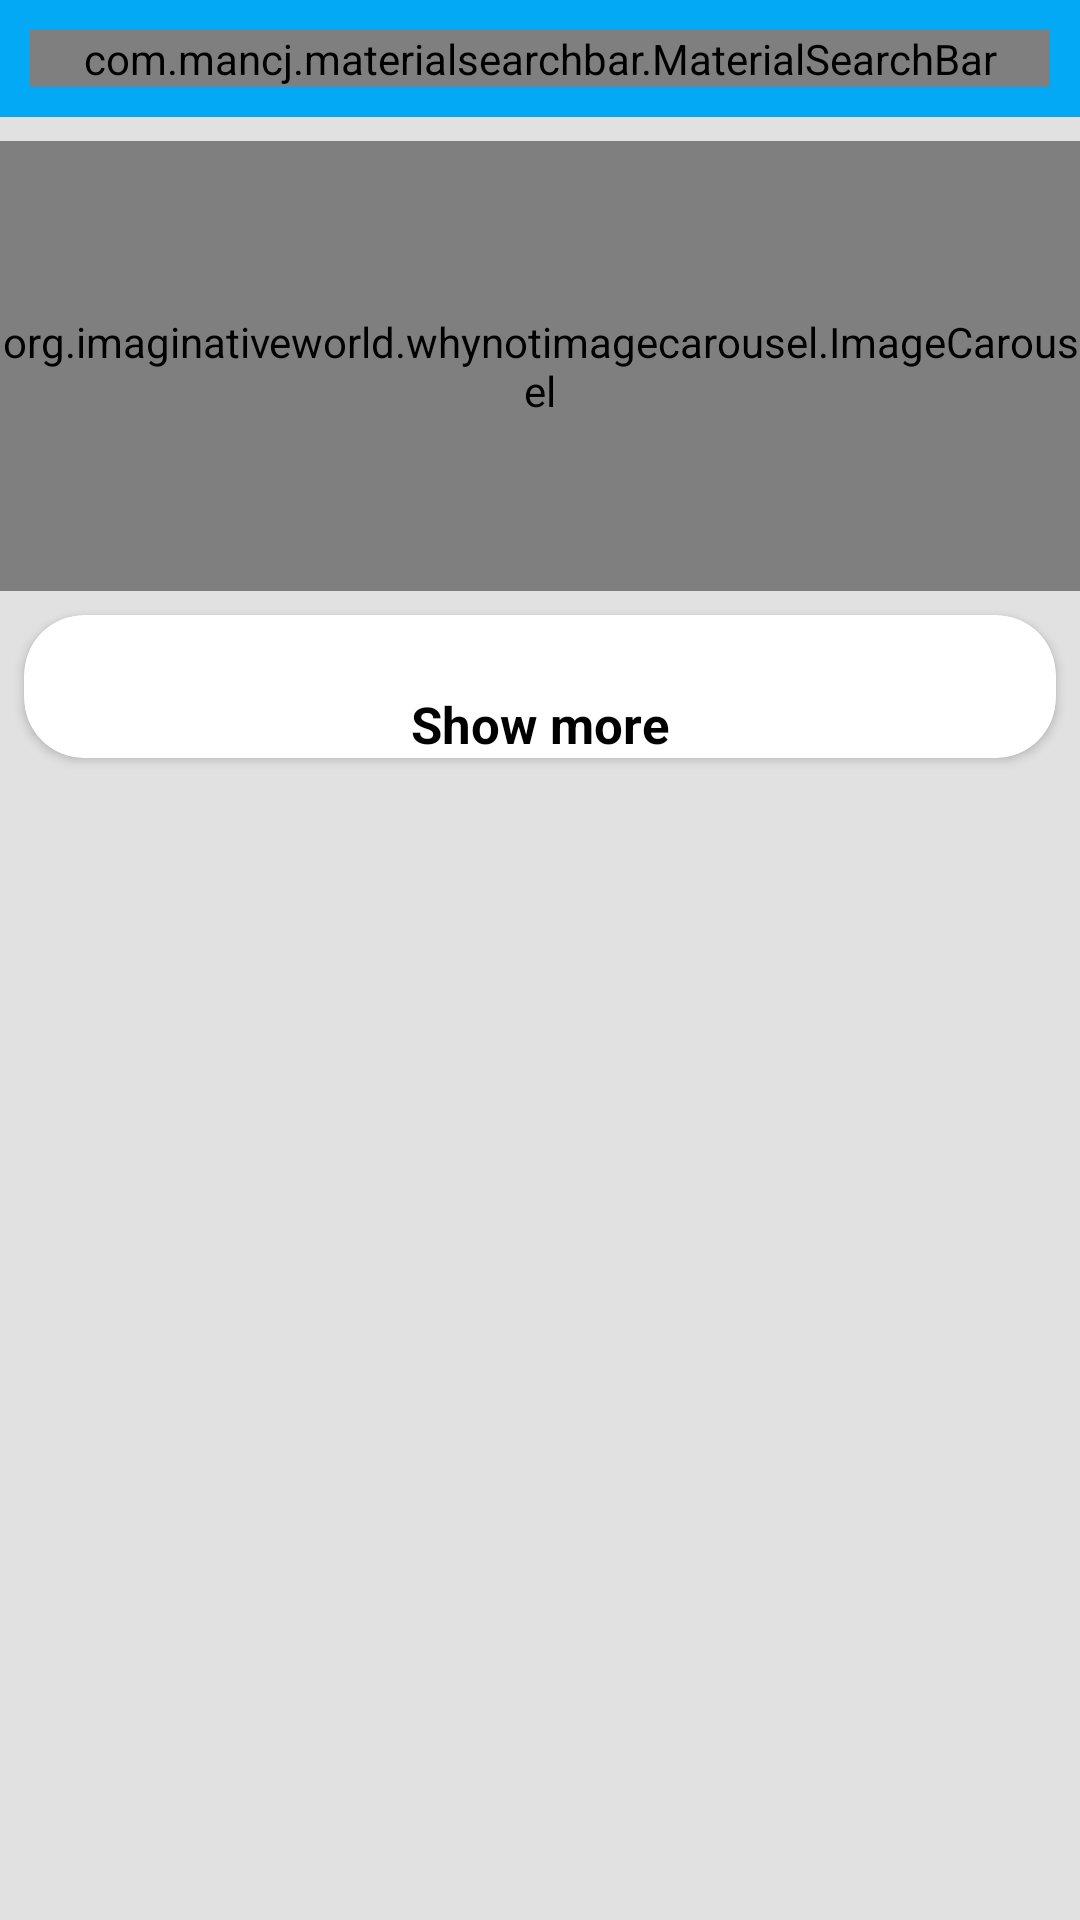

Layout XML and referenced resources for this Android screen:
<!-- AndroidManifest.xml: application theme Theme.EMart -->
<!-- res/layout/fragment_home.xml -->
<?xml version="1.0" encoding="utf-8"?>
<FrameLayout xmlns:android="http://schemas.android.com/apk/res/android"
    xmlns:tools="http://schemas.android.com/tools"
    android:layout_width="match_parent"
    xmlns:app="http://schemas.android.com/apk/res-auto"
    android:layout_height="match_parent"
    android:background="#E1E1E1"
    tools:context=".fragments.HomeFragment">

    <LinearLayout
        android:layout_width="match_parent"
        android:layout_height="match_parent"
        android:orientation="vertical">

        <LinearLayout
            android:id="@+id/toolBarBase"
            android:layout_width="match_parent"
            android:layout_height="wrap_content"
            android:background="@color/blue"
            android:orientation="horizontal"
            android:padding="10dp">

            <com.mancj.materialsearchbar.MaterialSearchBar
                android:id="@+id/searchBar"
                style="@style/MaterialSearchBarLight"
                android:layout_width="match_parent"
                android:layout_height="wrap_content"
                app:mt_hint="Search your product"
                app:mt_maxSuggestionsCount="10"
                app:mt_navIconEnabled="false"
                app:mt_placeholder="eMart Products"
                app:mt_speechMode="true" />

        </LinearLayout>

        <ScrollView
            android:id="@+id/mainScroll"
            android:layout_width="match_parent"
            android:layout_height="wrap_content">

            <LinearLayout
                android:layout_width="match_parent"
                android:layout_height="wrap_content"
                android:layout_marginTop="8dp"
                android:layout_marginBottom="10dp"
                android:orientation="vertical">

                <org.imaginativeworld.whynotimagecarousel.ImageCarousel
                    android:id="@+id/carousel"
                    android:layout_width="match_parent"
                    android:layout_height="150dp"
                    app:autoPlay="true"
                    app:imageScaleType="centerCrop"
                    app:showCaption="false"
                    app:showNavigationButtons="false" />


                <androidx.cardview.widget.CardView
                    android:id="@+id/cardViewCategories"
                    android:layout_width="match_parent"
                    android:layout_height="wrap_content"
                    android:layout_marginLeft="8dp"
                    android:layout_marginTop="8dp"
                    android:layout_marginRight="8dp"
                    android:backgroundTint="@color/white"
                    app:cardCornerRadius="20dp">

                    <LinearLayout
                        android:layout_width="match_parent"
                        android:layout_height="match_parent"
                        android:orientation="vertical">

                        <androidx.recyclerview.widget.RecyclerView
                            android:id="@+id/categoriesRecyclerView"
                            android:layout_width="match_parent"
                            android:layout_height="wrap_content"
                            android:layout_margin="10dp">

                        </androidx.recyclerview.widget.RecyclerView>

                        <TextView
                            android:id="@+id/moreOrHide"
                            android:layout_width="match_parent"
                            android:layout_height="wrap_content"
                            android:layout_marginTop="5dp"
                            android:gravity="center_horizontal"
                            android:text="@string/show_more"
                            android:textColor="@color/black"
                            android:textSize="17sp"
                            android:textStyle="bold" />

                    </LinearLayout>

                </androidx.cardview.widget.CardView>

                <androidx.recyclerview.widget.RecyclerView
                    android:id="@+id/productsRecyclerView"
                    android:layout_width="match_parent"
                    android:layout_height="wrap_content"
                    android:layout_marginLeft="8dp"
                    android:layout_marginTop="8dp"
                    android:layout_marginBottom="8dp"
                    android:layout_marginRight="8dp" />
            </LinearLayout>

        </ScrollView>
    </LinearLayout>

</FrameLayout>
<!-- resources referenced by this layout -->
<resources>
  <color name="black">#FF000000</color>
  <color name="blue">#03A9F4</color>
  <color name="white">#FFFFFFFF</color>
  <string name="show_more">Show more</string>
  <style name="Theme.EMart" parent="Theme.MaterialComponents.Light.NoActionBar">
          
          <item name="colorPrimary">@color/blue</item>
          <item name="colorPrimaryVariant">@color/blue</item>
          <item name="colorOnPrimary">@color/white</item>
          
          <item name="colorSecondary">@color/teal_200</item>
          <item name="colorSecondaryVariant">@color/teal_700</item>
          <item name="colorOnSecondary">@color/black</item>
          
          <item name="android:statusBarColor">?attr/colorPrimaryVariant</item>
          
      </style>
  <color name="teal_200">#FF03DAC5</color>
  <color name="teal_700">#FF018786</color>
</resources>
